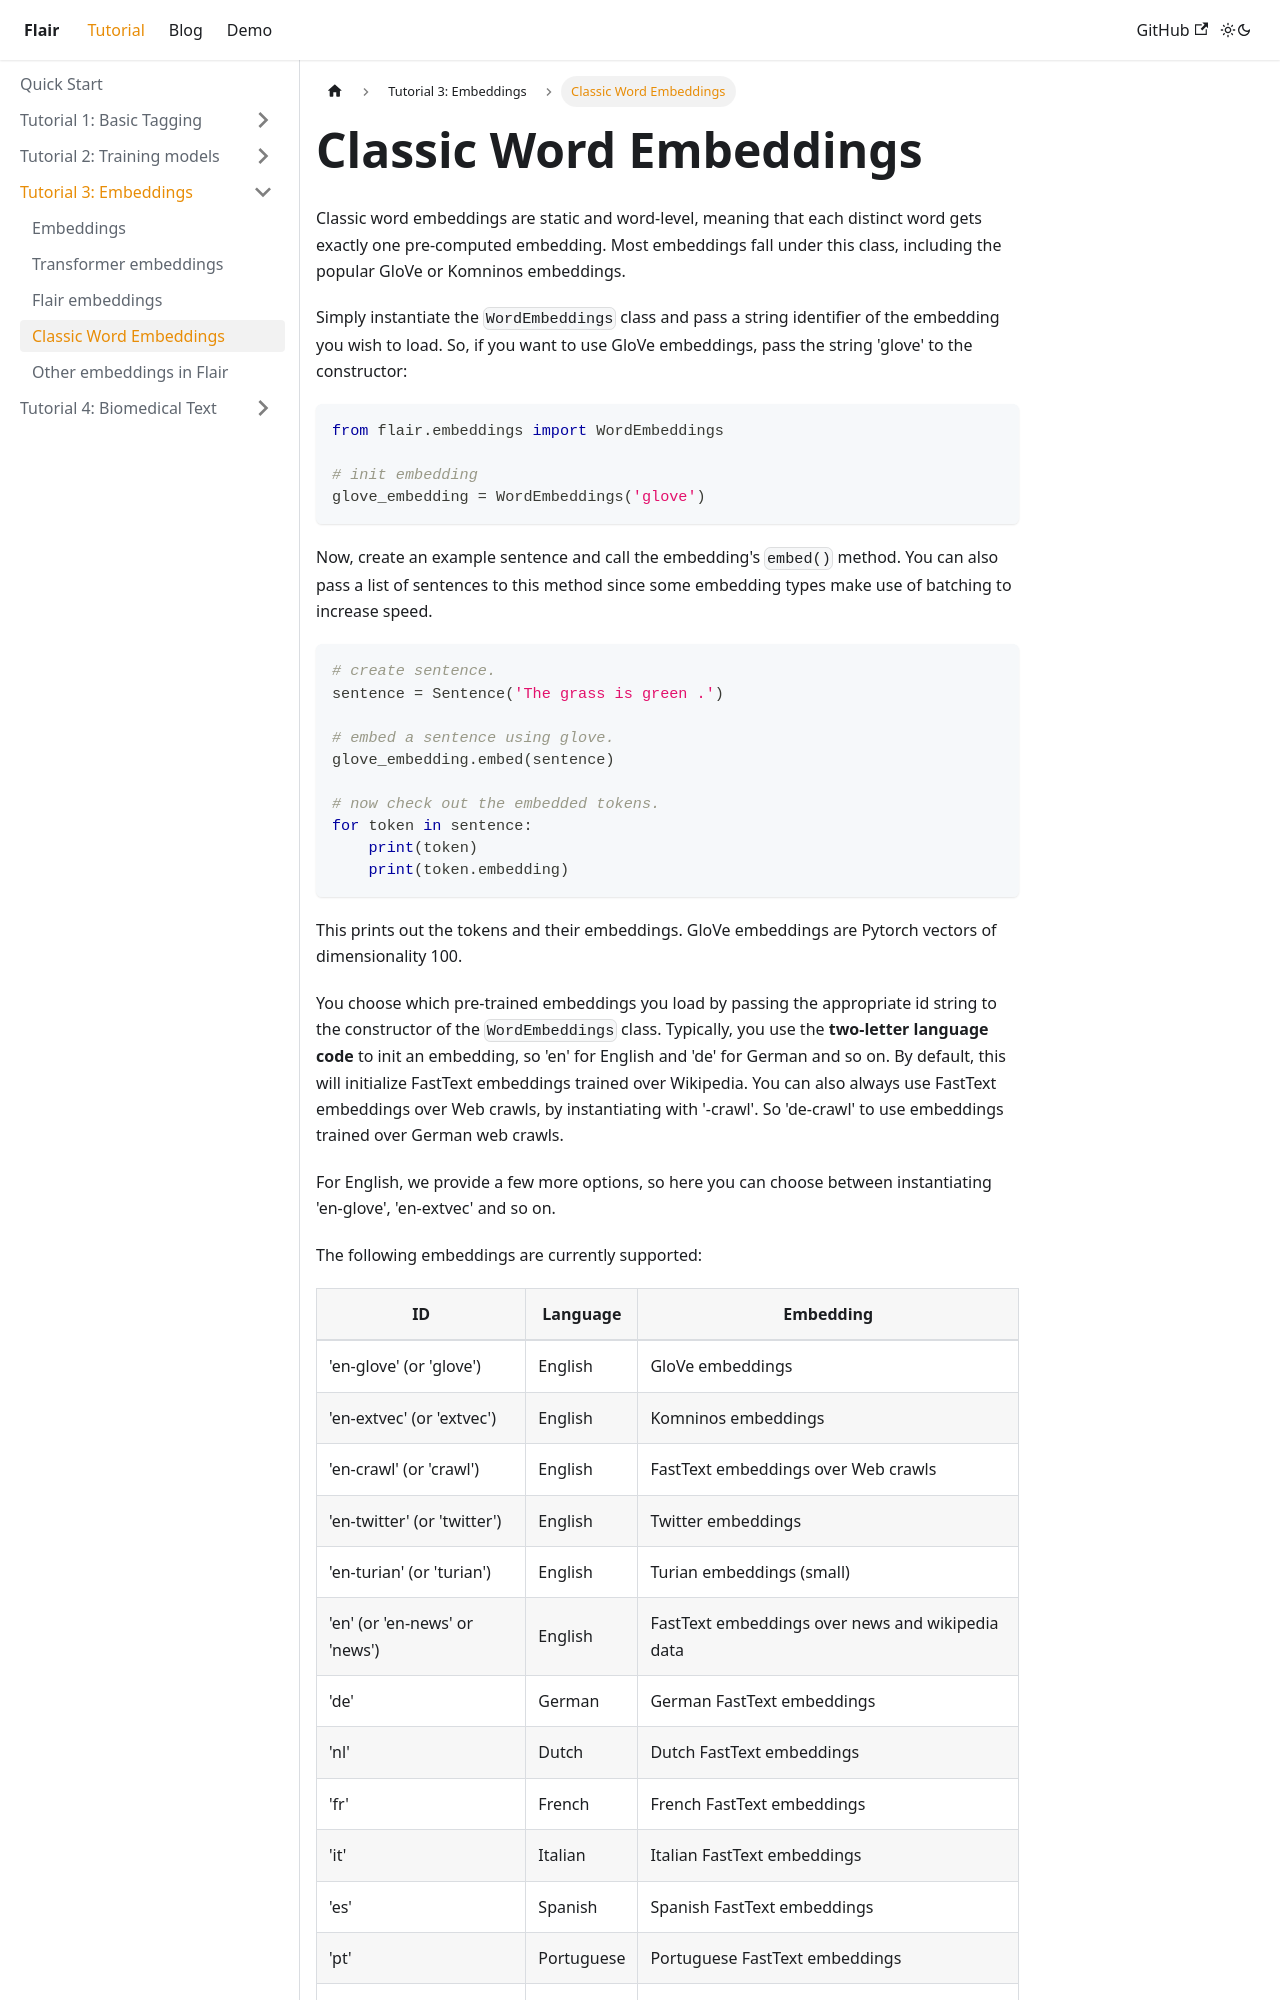

repository: flairNLP/flairnlp.github.io · page: docs/tutorial-embeddings/classic-word-embeddings.html · generator: docusaurus

---
sidebar_position: 4
description: Classic word embeddings (still sometimes useful!)
---

# Classic Word Embeddings

Classic word embeddings are static and word-level, meaning that each distinct word gets exactly one pre-computed
embedding. Most embeddings fall under this class, including the popular GloVe or Komninos embeddings.

Simply instantiate the `WordEmbeddings` class and pass a string identifier of the embedding you wish to load. So, if
you want to use GloVe embeddings, pass the string 'glove' to the constructor:

```python
from flair.embeddings import WordEmbeddings

# init embedding
glove_embedding = WordEmbeddings('glove')
```
Now, create an example sentence and call the embedding's `embed()` method. You can also pass a list of sentences to
this method since some embedding types make use of batching to increase speed.

```python
# create sentence.
sentence = Sentence('The grass is green .')

# embed a sentence using glove.
glove_embedding.embed(sentence)

# now check out the embedded tokens.
for token in sentence:
    print(token)
    print(token.embedding)
```

This prints out the tokens and their embeddings. GloVe embeddings are Pytorch vectors of dimensionality 100.

You choose which pre-trained embeddings you load by passing the appropriate
id string to the constructor of the `WordEmbeddings` class. Typically, you use
the **two-letter language code** to init an embedding, so 'en' for English and
'de' for German and so on. By default, this will initialize FastText embeddings trained over Wikipedia.
You can also always use FastText embeddings over Web crawls, by instantiating with '-crawl'. So 'de-crawl'
to use embeddings trained over German web crawls.

For English, we provide a few more options, so
here you can choose between instantiating 'en-glove', 'en-extvec' and so on.

The following embeddings are currently supported:
